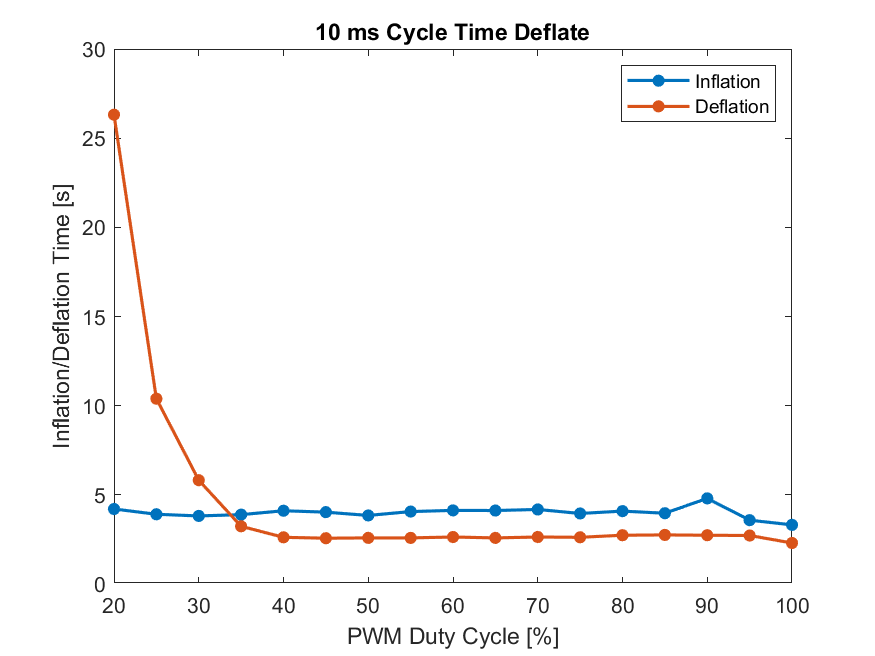

Source data for this figure (header and first rows):
Start of Trial, 100, Inflate(ms), 3316, Deflate(ms), 2301
Start of Trial, 95, Inflate(ms), 3579, Deflate(ms), 2718
Start of Trial, 90, Inflate(ms), 4801, Deflate(ms), 2735
Start of Trial, 85, Inflate(ms), 3969, Deflate(ms), 2752
Start of Trial, 80, Inflate(ms), 4087, Deflate(ms), 2735
Start of Trial, 75, Inflate(ms), 3955, Deflate(ms), 2618
Start of Trial, 70, Inflate(ms), 4180, Deflate(ms), 2635
Start of Trial, 65, Inflate(ms), 4120, Deflate(ms), 2585
Start of Trial, 60, Inflate(ms), 4128, Deflate(ms), 2635
Start of Trial, 55, Inflate(ms), 4061, Deflate(ms), 2585
Start of Trial, 50, Inflate(ms), 3844, Deflate(ms), 2585
Start of Trial, 45, Inflate(ms), 4029, Deflate(ms), 2568
Start of Trial, 40, Inflate(ms), 4107, Deflate(ms), 2618
Start of Trial, 35, Inflate(ms), 3889, Deflate(ms), 3235
Start of Trial, 30, Inflate(ms), 3817, Deflate(ms), 5820
Start of Trial, 25, Inflate(ms), 3910, Deflate(ms), 10390
Start of Trial, 20, Inflate(ms), 4207, Deflate(ms), 26316
